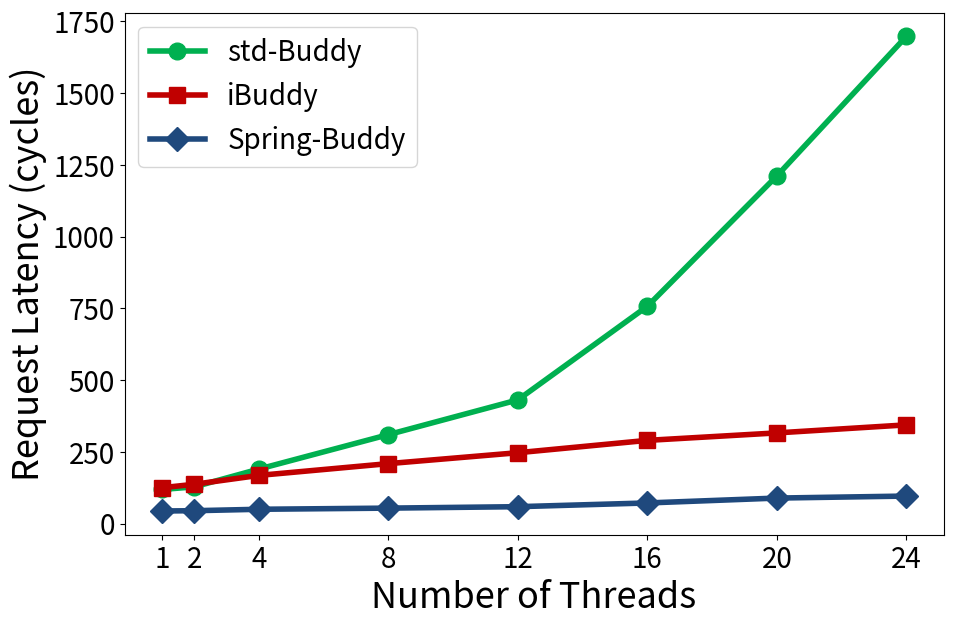

Write the Python code that produced this figure.
import sys,os
import matplotlib.pyplot as plt
import random

markerTable = {'iBuddy':'s', 'std-Buddy':'o', 'Spring-Buddy':'D'}
colorTable = {'iBuddy':'#C00000', 'std-Buddy':'#00B050', 'Spring-Buddy':'#1f497d'}


xArr = [1,2,4,8,12,16,20,24]
yDict = {
    "std-Buddy": [119, 128, 190, 310, 431, 757, 1211, 1697],
    "iBuddy": [125, 137, 168, 209, 247, 290, 316, 344],
    "Spring-Buddy": [44, 45, 50, 54, 59, 72, 89, 96]
}

plt.figure(figsize=(9,6))

targetName = list(yDict.keys())

for i in range(len(targetName)):
    plt.plot(xArr,yDict[targetName[i]], label=targetName[i], linewidth=4, marker=markerTable[targetName[i]], color=colorTable[targetName[i]], markersize=12)

plt.legend(fontsize=20)
plt.xticks(fontsize=20)
plt.yticks(fontsize=20)
plt.xticks(xArr,xArr,fontsize=20)
plt.ylabel('Request Latency (cycles)', fontsize=26)
plt.xlabel('Number of Threads', fontsize=26)
plt.subplots_adjust(left=0.08, right=0.99, top=0.99, bottom=0.12)

plt.savefig('%s.pdf' % os.path.splitext(sys.argv[0])[0])

plt.show()
